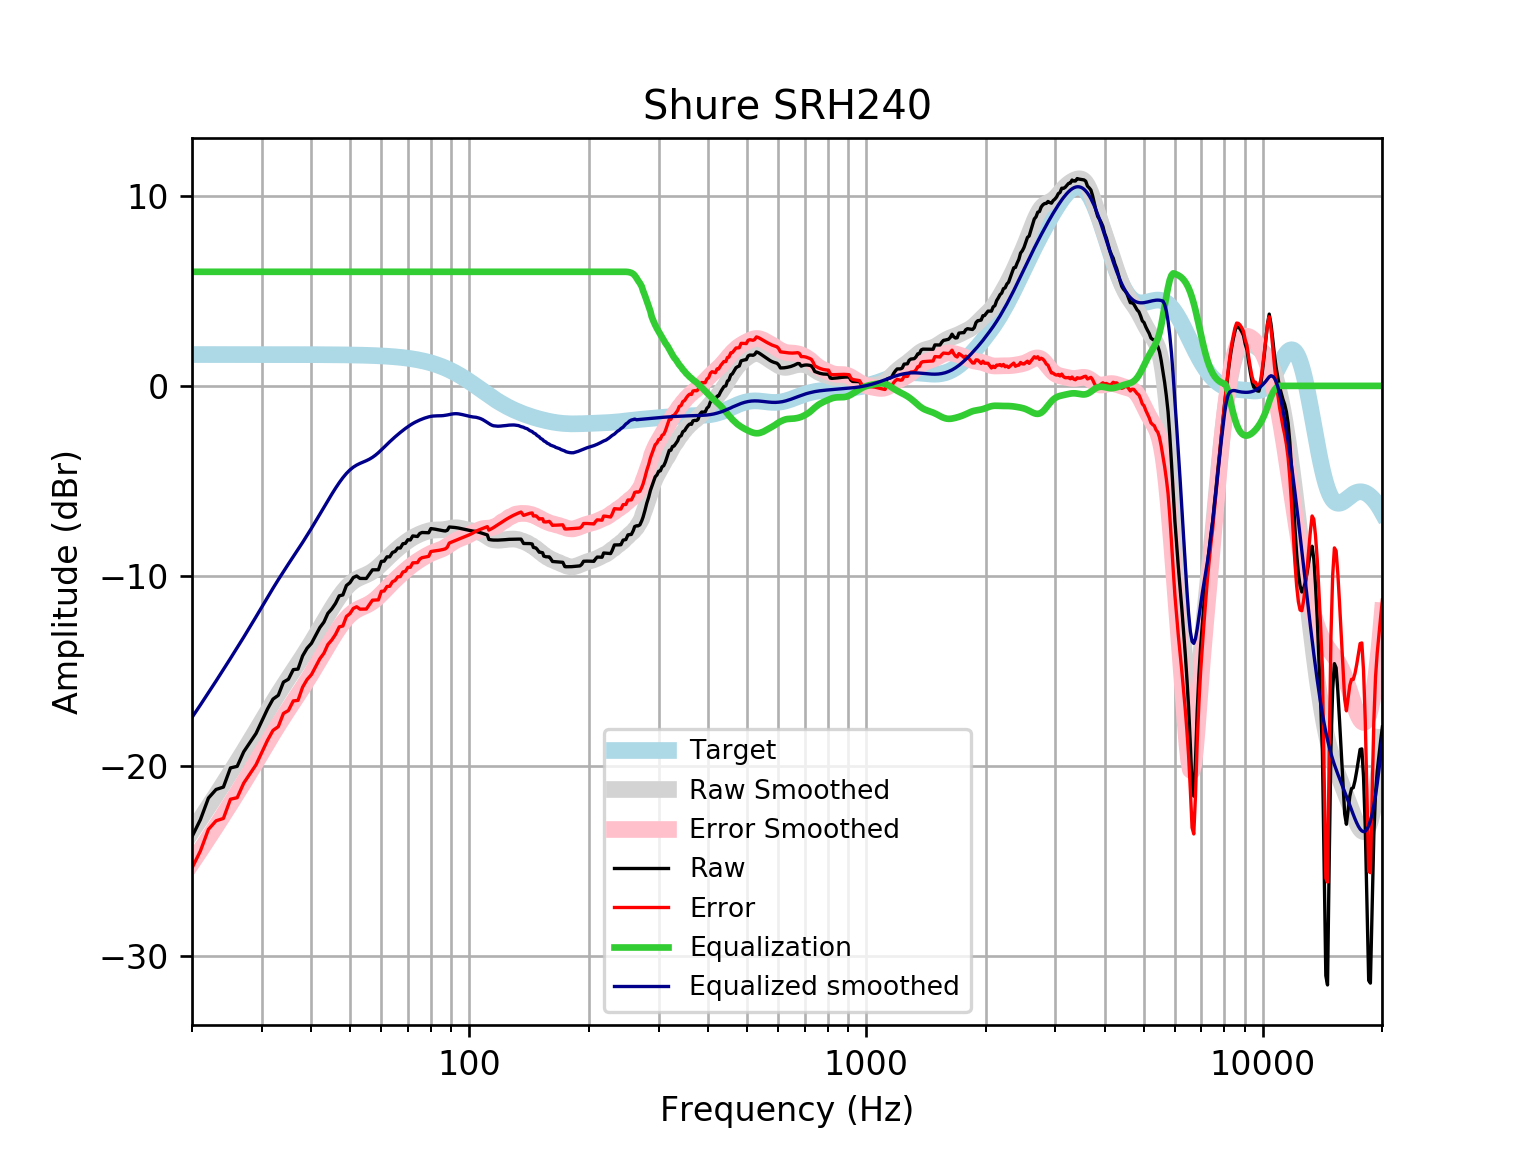

The file beside this chart, header and first rows:
frequency, raw, error, smoothed, error_smoothed, equalization, equalized_raw, equalized_smoothed, target
20, -23.71, -25.36, -23.44, -25.09, 6, -17.71, -17.44, 1.648
21, -22.82, -24.46, -22.78, -24.43, 6.0, -16.82, -16.78, 1.648
22, -21.68, -23.33, -22.14, -23.79, 6.0, -15.68, -16.14, 1.648
23, -21.23, -22.88, -21.52, -23.17, 6, -15.23, -15.52, 1.648
24, -21.1, -22.75, -20.92, -22.56, 6, -15.1, -14.92, 1.648
25, -20.09, -21.74, -20.33, -21.98, 6, -14.09, -14.33, 1.648
26, -20.01, -21.66, -19.77, -21.42, 6.0, -14.01, -13.77, 1.648
27, -19.25, -20.9, -19.22, -20.86, 6.0, -13.25, -13.22, 1.648
28, -18.75, -20.4, -18.68, -20.32, 6.0, -12.75, -12.68, 1.647
29, -18.28, -19.93, -18.14, -19.79, 6, -12.28, -12.14, 1.647
30, -17.62, -19.27, -17.63, -19.27, 6.0, -11.62, -11.63, 1.647
31, -16.99, -18.64, -17.12, -18.77, 6, -10.99, -11.12, 1.647
32, -16.48, -18.12, -16.65, -18.29, 6, -10.48, -10.65, 1.647
33, -16.28, -17.92, -16.19, -17.84, 6.0, -10.28, -10.19, 1.647
34, -15.58, -17.23, -15.77, -17.41, 6, -9.582, -9.769, 1.646
35, -15.43, -17.08, -15.37, -17.01, 6, -9.43, -9.366, 1.646
36, -14.93, -16.57, -14.98, -16.63, 6, -8.926, -8.981, 1.645
37, -14.9, -16.54, -14.61, -16.25, 6.0, -8.897, -8.605, 1.645
38, -14.2, -15.85, -14.23, -15.88, 6, -8.203, -8.234, 1.644
39, -13.8, -15.44, -13.86, -15.51, 6.0, -7.8, -7.863, 1.644
40, -13.54, -15.19, -13.49, -15.13, 6, -7.544, -7.491, 1.643
41, -13.12, -14.76, -13.12, -14.76, 6, -7.121, -7.119, 1.642
42, -12.71, -14.35, -12.75, -14.39, 6, -6.711, -6.751, 1.641
43, -12.43, -14.07, -12.39, -14.03, 6.0, -6.426, -6.389, 1.64
44, -11.97, -13.6, -12.04, -13.68, 6.0, -5.966, -6.037, 1.639
45, -11.73, -13.37, -11.7, -13.34, 6, -5.733, -5.7, 1.637
46, -11.44, -13.07, -11.38, -13.02, 6.0, -5.439, -5.383, 1.635
47, -11.04, -12.68, -11.09, -12.72, 6.0, -5.044, -5.091, 1.633
48, -11, -12.63, -10.83, -12.46, 6.0, -4.997, -4.83, 1.631
49, -10.5, -12.13, -10.61, -12.23, 6, -4.501, -4.606, 1.629
50, -10.35, -11.98, -10.42, -12.05, 6, -4.355, -4.421, 1.626
51, -10.08, -11.7, -10.28, -11.9, 6, -4.081, -4.276, 1.623
52, -9.999, -11.62, -10.16, -11.78, 6, -3.999, -4.165, 1.62
53, -10.13, -11.74, -10.08, -11.7, 6, -4.128, -4.079, 1.616
54, -10.13, -11.74, -10.01, -11.62, 6.0, -4.129, -4.006, 1.612
55, -10.13, -11.74, -9.935, -11.54, 6.0, -4.131, -3.935, 1.607
56, -9.903, -11.51, -9.854, -11.46, 6, -3.903, -3.854, 1.602
57, -9.676, -11.27, -9.758, -11.35, 6, -3.676, -3.758, 1.596
58, -9.676, -11.27, -9.643, -11.23, 6.0, -3.676, -3.643, 1.59
59, -9.673, -11.26, -9.513, -11.1, 6, -3.673, -3.513, 1.583
60, -9.231, -10.81, -9.371, -10.95, 6, -3.231, -3.371, 1.576
61, -9.221, -10.79, -9.225, -10.79, 6, -3.221, -3.225, 1.568
62, -8.993, -10.55, -9.08, -10.64, 6.0, -2.993, -3.08, 1.559
63, -8.992, -10.54, -8.939, -10.49, 6.0, -2.992, -2.939, 1.549
64, -8.762, -10.3, -8.806, -10.34, 6, -2.762, -2.806, 1.538
65, -8.71, -10.24, -8.681, -10.21, 6, -2.71, -2.681, 1.527
66, -8.529, -10.04, -8.562, -10.08, 6, -2.529, -2.562, 1.514
67, -8.529, -10.03, -8.449, -9.95, 6, -2.529, -2.449, 1.501
68, -8.304, -9.79, -8.342, -9.828, 6, -2.304, -2.342, 1.486
69, -8.284, -9.755, -8.241, -9.711, 6, -2.284, -2.241, 1.471
70, -8.093, -9.546, -8.146, -9.6, 6.0, -2.093, -2.146, 1.454
71, -8.106, -9.542, -8.06, -9.496, 6.0, -2.106, -2.06, 1.436
72, -7.894, -9.31, -7.982, -9.398, 6, -1.894, -1.982, 1.416
73, -7.909, -9.304, -7.912, -9.308, 6.0, -1.909, -1.912, 1.395
74, -7.923, -9.296, -7.85, -9.223, 6, -1.923, -1.85, 1.373
75, -7.763, -9.112, -7.795, -9.144, 6, -1.763, -1.795, 1.349
76, -7.713, -9.037, -7.745, -9.069, 6, -1.713, -1.745, 1.324
77, -7.717, -9.014, -7.701, -8.998, 6, -1.717, -1.701, 1.297
78, -7.72, -8.989, -7.662, -8.931, 6, -1.72, -1.662, 1.269
79, -7.725, -8.964, -7.629, -8.868, 6, -1.725, -1.629, 1.239
... 553 more rows
